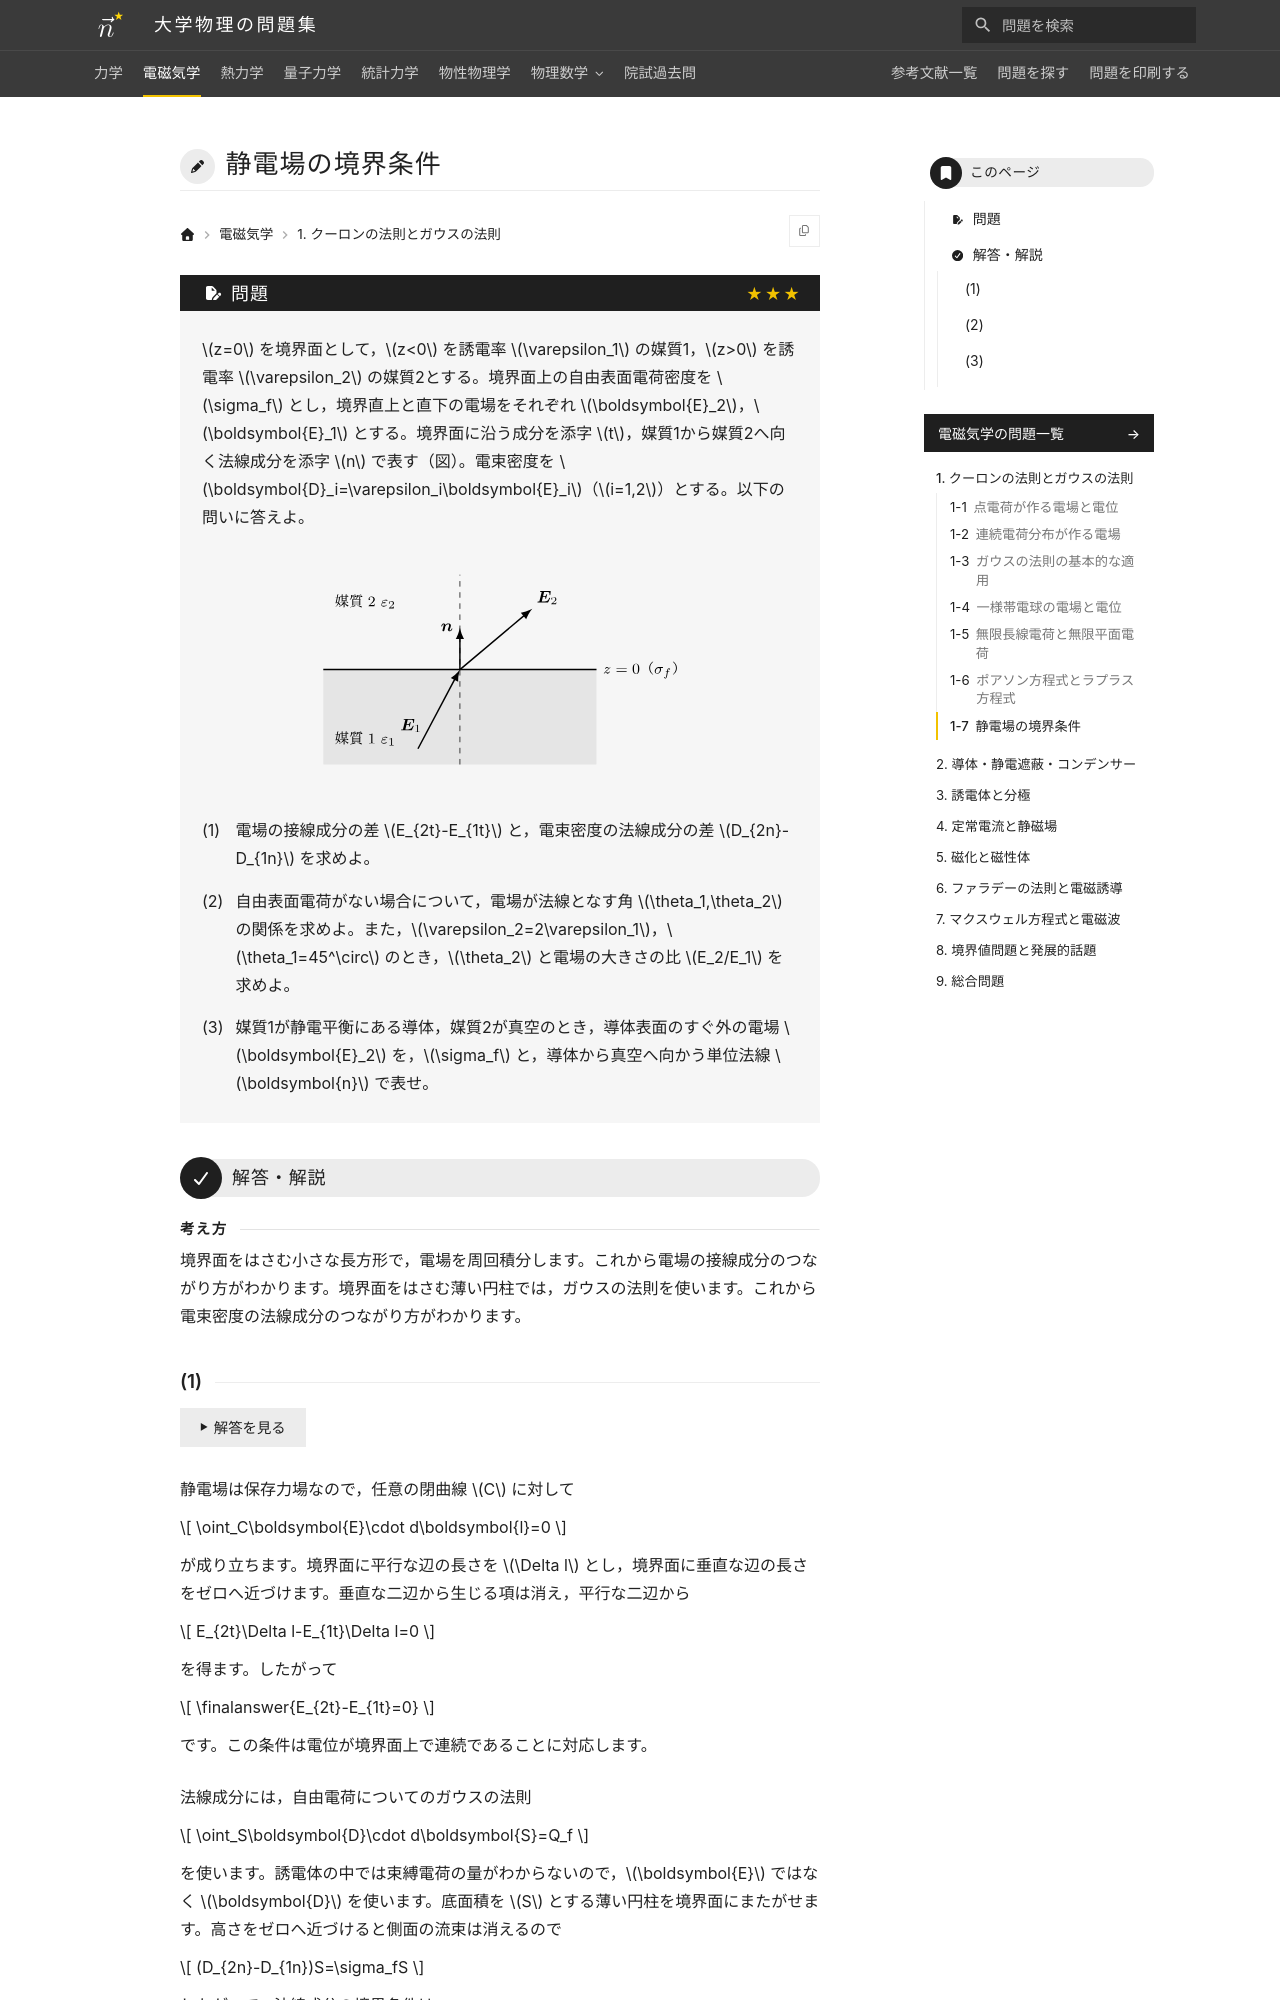

repository: Nanana-2/physics-site · page: 02electromagnetism/01/01_070/index.html · generator: mkdocs

---
tags:
  - 発展
---

# 静電場の境界条件

## 問題
$z=0$ を境界面として，$z<0$ を誘電率 $\varepsilon_1$ の媒質1，$z>0$ を誘電率 $\varepsilon_2$ の媒質2とする。境界面上の自由表面電荷密度を $\sigma_f$ とし，境界直上と直下の電場をそれぞれ $\boldsymbol{E}_2$，$\boldsymbol{E}_1$ とする。境界面に沿う成分を添字 $t$，媒質1から媒質2へ向く法線成分を添字 $n$ で表す（図）。電束密度を $\boldsymbol{D}_i=\varepsilon_i\boldsymbol{E}_i$（$i=1,2$）とする。以下の問いに答えよ。

<figure class="problem-figure" markdown>
![問題の図](../../assets/figures/electromagnetism/01_070-p-light.svg#only-light)
![問題の図](../../assets/figures/electromagnetism/01_070-p-dark.svg#only-dark)
</figure>

(1) 電場の接線成分の差 $E_{2t}-E_{1t}$ と，電束密度の法線成分の差 $D_{2n}-D_{1n}$ を求めよ。

(2) 自由表面電荷がない場合について，電場が法線となす角 $\theta_1,\theta_2$ の関係を求めよ。また，$\varepsilon_2=2\varepsilon_1$，$\theta_1=45^\circ$ のとき，$\theta_2$ と電場の大きさの比 $E_2/E_1$ を求めよ。

(3) 媒質1が静電平衡にある導体，媒質2が真空のとき，導体表面のすぐ外の電場 $\boldsymbol{E}_2$ を，$\sigma_f$ と，導体から真空へ向かう単位法線 $\boldsymbol{n}$ で表せ。

---

## 解答・解説

<div class="approach" markdown>
境界面をはさむ小さな長方形で，電場を周回積分します。これから電場の接線成分のつながり方がわかります。境界面をはさむ薄い円柱では，ガウスの法則を使います。これから電束密度の法線成分のつながり方がわかります。
</div>
